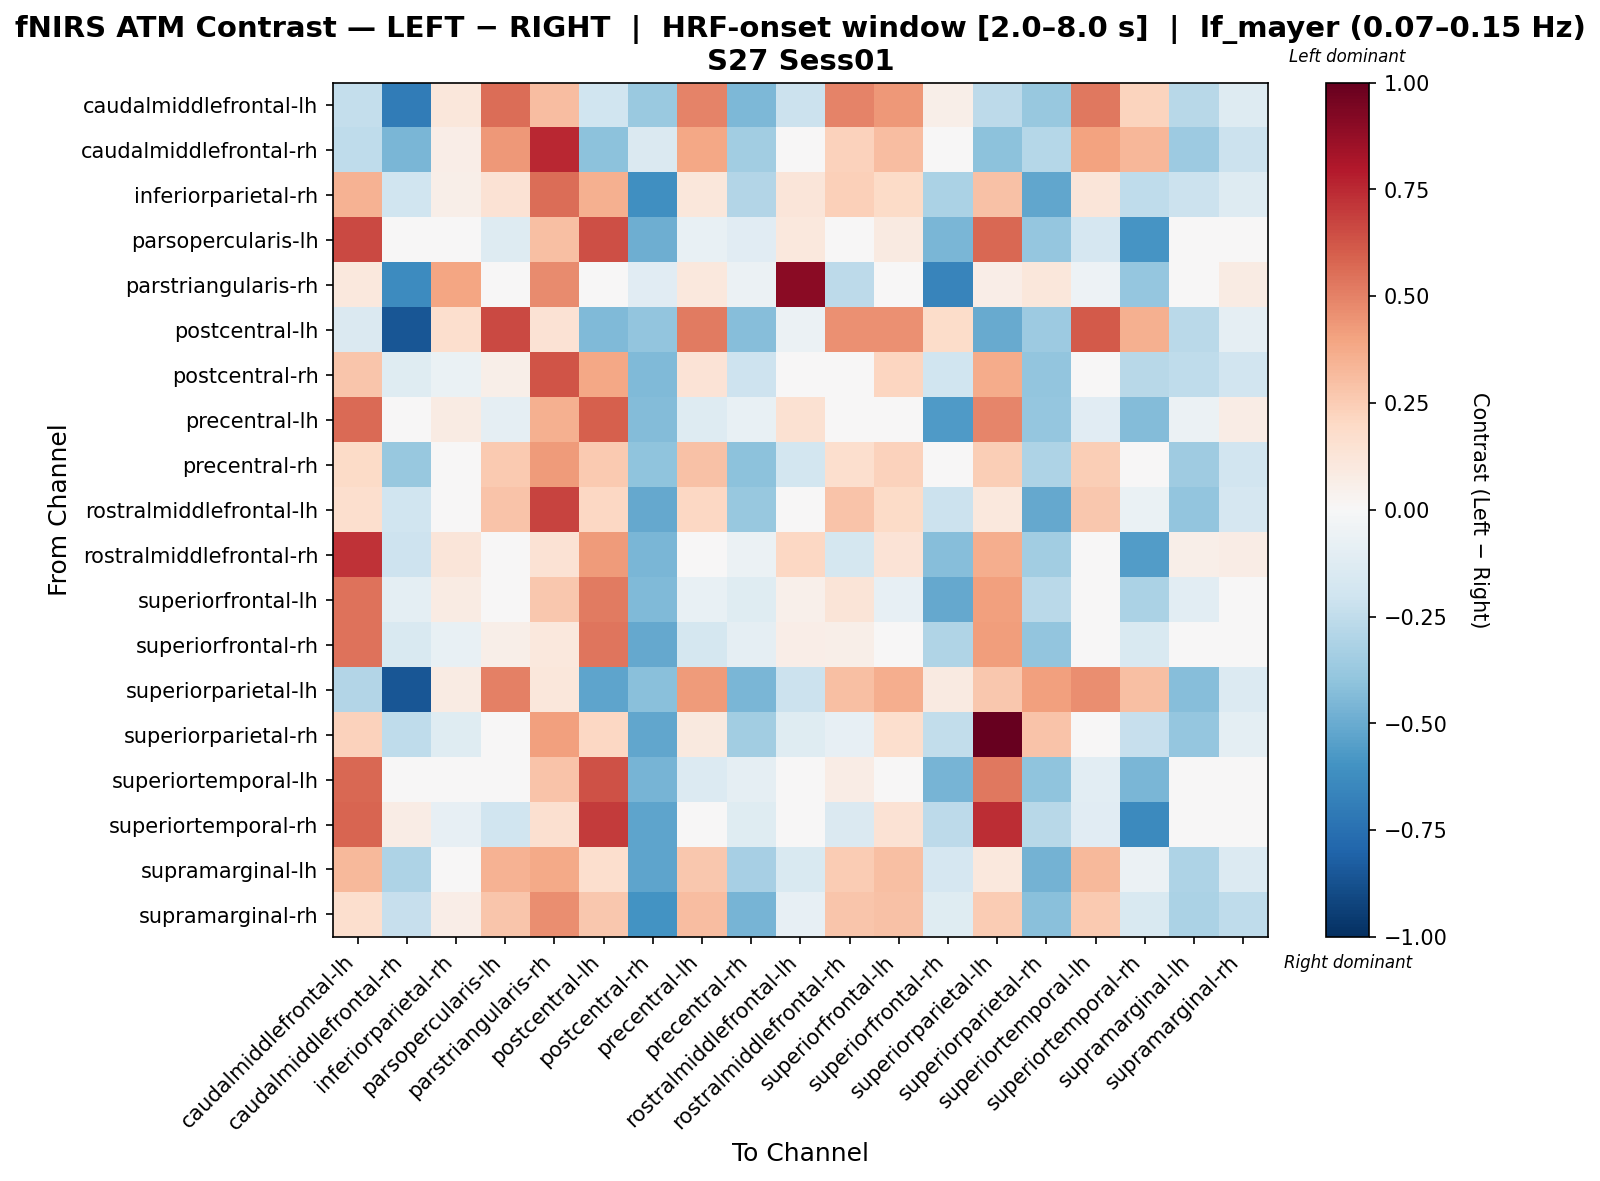

Data behind this chart, as committed beside it:
, caudalmiddlefrontal-lh, caudalmiddlefrontal-rh, inferiorparietal-rh, parsopercularis-lh, parstriangularis-rh, postcentral-lh, postcentral-rh, precentral-lh, precentral-rh, rostralmiddlefrontal-lh, rostralmiddlefrontal-rh, superiorfrontal-lh, superiorfrontal-rh, superiorparietal-lh, superiorparietal-rh, superiortemporal-lh, superiortemporal-rh, supramarginal-lh, supramarginal-rh
caudalmiddlefrontal-lh, -0.2356, -0.6964, 0.1138, 0.5556, 0.312, -0.1982, -0.3692, 0.4936, -0.4467, -0.2178, 0.4988, 0.4305, 0.06099, -0.2613, -0.3812, 0.5263, 0.2188, -0.2757, -0.1284
caudalmiddlefrontal-rh, -0.2529, -0.4572, 0.06905, 0.4356, 0.7545, -0.4086, -0.1475, 0.3893, -0.3512, -0.001215, 0.2301, 0.3097, -0.03264, -0.4086, -0.2827, 0.3987, 0.3338, -0.3623, -0.216
inferiorparietal-rh, 0.3508, -0.1954, 0.05496, 0.1427, 0.5616, 0.3524, -0.6112, 0.1117, -0.2951, 0.1201, 0.2413, 0.1894, -0.3162, 0.2901, -0.5186, 0.1225, -0.2542, -0.2178, -0.129
parsopercularis-lh, 0.6567, 0.008666, 0.02274, -0.1321, 0.2969, 0.6409, -0.4916, -0.07579, -0.1112, 0.1051, 0.02274, 0.09329, -0.4599, 0.5749, -0.3832, -0.1658, -0.5919, 0.01638, -0.02687
parstriangularis-rh, 0.1025, -0.632, 0.3946, 0.01624, 0.4703, -0.01758, -0.1138, 0.1025, -0.05597, 0.9025, -0.2641, -0.03882, -0.6614, 0.06639, 0.112, -0.05058, -0.3887, -0.02934, 0.08535
postcentral-lh, -0.1429, -0.8539, 0.1694, 0.6569, 0.147, -0.4436, -0.3947, 0.5169, -0.4235, -0.06173, 0.4544, 0.4544, 0.1855, -0.5062, -0.3662, 0.6148, 0.354, -0.2698, -0.09081
postcentral-rh, 0.2756, -0.1243, -0.06275, 0.05688, 0.6251, 0.3884, -0.4399, 0.1356, -0.2049, 0.02916, 0.01023, 0.2122, -0.1994, 0.3703, -0.3929, 0.03737, -0.2754, -0.2529, -0.1881
precentral-lh, 0.5691, -0.01447, 0.08308, -0.08773, 0.3589, 0.5967, -0.437, -0.1325, -0.07786, 0.1558, 0.0108, -0.03379, -0.5649, 0.4887, -0.3836, -0.1151, -0.4305, -0.06011, 0.07443
precentral-rh, 0.1928, -0.3753, -0.0318, 0.264, 0.425, 0.2629, -0.4047, 0.2924, -0.4097, -0.1801, 0.1665, 0.2284, -0.04461, 0.2456, -0.306, 0.2448, -0.02211, -0.3548, -0.1933
rostralmiddlefrontal-lh, 0.1695, -0.1975, 0.0112, 0.285, 0.6734, 0.2101, -0.5113, 0.209, -0.382, 0.03612, 0.285, 0.1932, -0.2159, 0.1035, -0.5092, 0.267, -0.06509, -0.3941, -0.1678
rostralmiddlefrontal-rh, 0.7241, -0.2058, 0.1187, 0.02021, 0.1413, 0.4265, -0.4544, -0.03867, -0.0615, 0.2087, -0.1757, 0.138, -0.4228, 0.3605, -0.3461, -0.01594, -0.5548, 0.06106, 0.07669
superiorfrontal-lh, 0.5462, -0.09864, 0.08214, 0.03209, 0.267, 0.5192, -0.4414, -0.07276, -0.1175, 0.0505, 0.1306, -0.08063, -0.5118, 0.4101, -0.2662, 0.001184, -0.3137, -0.1034, -0.03312
superiorfrontal-rh, 0.544, -0.155, -0.07316, 0.05803, 0.1039, 0.5376, -0.5097, -0.1729, -0.08678, 0.06672, 0.05803, -0.01104, -0.3036, 0.4146, -0.3946, 0.04985, -0.1508, 0.02095, 0.003744
superiorparietal-lh, -0.2938, -0.8575, 0.08188, 0.5036, 0.1164, -0.5263, -0.4215, 0.4278, -0.4571, -0.2114, 0.301, 0.3644, 0.09182, 0.2679, 0.4071, 0.4614, 0.3027, -0.4228, -0.1356
superiorparietal-rh, 0.2306, -0.2541, -0.1213, 0.01395, 0.4134, 0.2063, -0.5202, 0.09512, -0.3487, -0.1236, -0.0795, 0.1713, -0.2442, 1.0, 0.2819, -0.007998, -0.2319, -0.387, -0.09413
superiortemporal-lh, 0.5768, 0.003548, 0.004017, -0.02635, 0.2876, 0.6376, -0.4653, -0.1403, -0.09346, 0.03909, 0.07218, 0.02369, -0.4657, 0.5237, -0.4055, -0.1034, -0.4558, -0.006678, -0.005709
superiortemporal-rh, 0.5854, 0.07694, -0.08188, -0.2021, 0.1596, 0.6962, -0.524, -0.03662, -0.1243, 0.04448, -0.142, 0.1437, -0.261, 0.7414, -0.2803, -0.1116, -0.6372, -0.0007887, -0.04605
supramarginal-lh, 0.324, -0.31, -0.018, 0.3501, 0.381, 0.1716, -0.5308, 0.2703, -0.3355, -0.1527, 0.2541, 0.3021, -0.17, 0.1074, -0.4691, 0.3266, -0.05825, -0.3057, -0.1371
supramarginal-rh, 0.1645, -0.2323, 0.06665, 0.2773, 0.4645, 0.2703, -0.5951, 0.3101, -0.4664, -0.08014, 0.2773, 0.2931, -0.1242, 0.2521, -0.4148, 0.2581, -0.1546, -0.3156, -0.251
